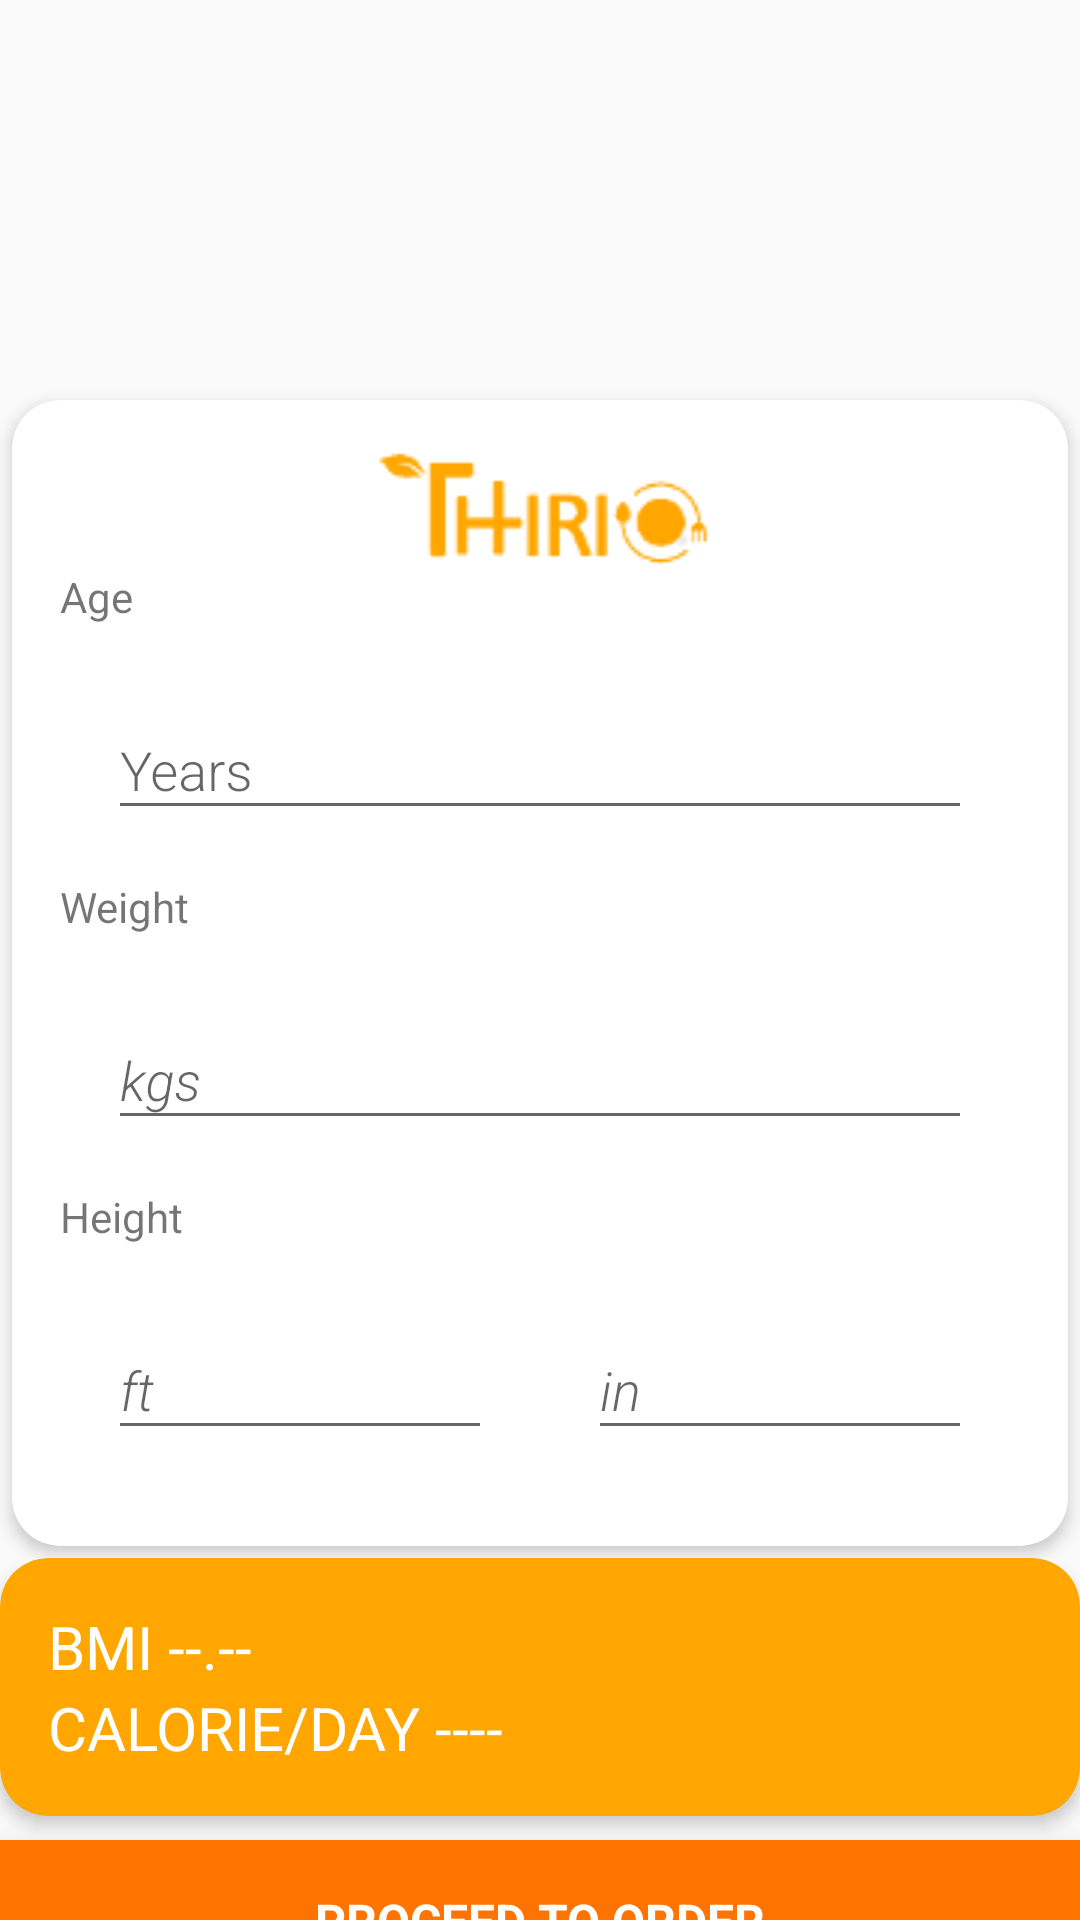

This screen was rendered from an Android layout file. Write that file and the resources it references.
<!-- AndroidManifest.xml: application theme AppTheme -->
<!-- res/layout/activity_bmi.xml -->
<?xml version="1.0" encoding="utf-8"?>
<android.support.constraint.ConstraintLayout xmlns:android="http://schemas.android.com/apk/res/android"
    xmlns:app="http://schemas.android.com/apk/res-auto"
    xmlns:tools="http://schemas.android.com/tools"
    android:id="@+id/activity_bmi"
    android:layout_width="match_parent"
    android:layout_height="match_parent"
    android:layout_margin="0dp"
    android:background="@null"
    android:orientation="vertical"
    android:padding="0dp">

    <TextView
        android:id="@+id/proceed"
        android:layout_width="match_parent"
        android:layout_height="wrap_content"
        android:layout_alignParentBottom="true"
        android:layout_marginBottom="16dp"
        android:background="@color/colorPrimaryDark"
        android:elevation="16dp"
        android:gravity="center_horizontal"
        android:padding="16dp"
        android:text="PROCEED TO ORDER"
        android:textColor="#fff"
        android:textSize="16sp"
        android:textStyle="bold"
        app:layout_constraintBottom_toBottomOf="parent"
        app:layout_constraintHorizontal_bias="1.0"
        app:layout_constraintLeft_toLeftOf="parent"
        app:layout_constraintRight_toRightOf="parent"
        app:layout_constraintTop_toBottomOf="parent"
        app:layout_constraintVertical_bias="1.0" />

    <android.support.v7.widget.CardView xmlns:android="http://schemas.android.com/apk/res/android"
        xmlns:card_view="http://schemas.android.com/apk/res-auto"
        android:id="@+id/card_view_bmi"
        android:layout_width="match_parent"
        android:layout_height="wrap_content"
        android:layout_above="@id/proceed"

        android:layout_marginBottom="8dp"
        android:transitionName="@string/transition_image"
        card_view:cardBackgroundColor="@color/colorPrimary"
        card_view:cardCornerRadius="16dp"
        card_view:cardElevation="3dp"
        card_view:contentPadding="16dp"
        card_view:layout_constraintBottom_toTopOf="@+id/proceed"
        card_view:layout_constraintHorizontal_bias="0.0"
        card_view:layout_constraintLeft_toLeftOf="parent"
        card_view:layout_constraintRight_toRightOf="parent">

        <LinearLayout
            android:layout_width="match_parent"
            android:layout_height="wrap_content"
            android:orientation="vertical">

            <TextView
                android:id="@+id/textViewBMI"
                android:layout_width="wrap_content"
                android:layout_height="wrap_content"
                android:text="BMI --.--"
                android:textAllCaps="true"
                android:textColor="#fff"
                android:textSize="20sp" />

            <TextView
                android:id="@+id/textViewCal"
                android:layout_width="wrap_content"
                android:layout_height="wrap_content"

                android:text="Calorie/day ----"
                android:textAllCaps="true"
                android:textColor="#fff"
                android:textSize="20sp" />
        </LinearLayout>
    </android.support.v7.widget.CardView>

    <LinearLayout
    android:id="@+id/llcards"
        app:layout_constraintBottom_toTopOf="@+id/card_view_bmi"
        app:layout_constraintHorizontal_bias="0.0"
        app:layout_constraintLeft_toLeftOf="parent"
        app:layout_constraintRight_toRightOf="parent"
    android:layout_width="match_parent"
    android:layout_height="wrap_content"
    android:layout_above="@+id/card_view_bmi"
    android:orientation="vertical">
    
    
    
        <android.support.v7.widget.CardView
            android:id="@+id/card_view_login"
            android:layout_width="match_parent"
            android:layout_height="wrap_content"
            android:layout_gravity="center"

            android:layout_margin="4dp"
            android:layout_marginLeft="16dp"
            android:gravity="center"
            app:cardBackgroundColor="#fff"
            app:cardCornerRadius="16dp"
            app:cardElevation="3dp"
            app:contentPadding="16dp">

            <LinearLayout
                android:layout_width="match_parent"
                android:layout_height="wrap_content"
                android:elevation="16dp"
                android:orientation="vertical">

                <ImageView
                    android:id="@+id/iconThirio"
                    android:layout_width="match_parent"
                    android:layout_height="wrap_content"
                    android:layout_gravity="center_horizontal"
                    android:src="@drawable/thiriologotext" />
                

                <TextView
                    android:id="@+id/sexTextView"
                    android:layout_width="match_parent"
                    android:layout_height="wrap_content"
                    android:text="Sex"
                    android:visibility="gone" />

                <com.jaredrummler.materialspinner.MaterialSpinner
                    android:id="@+id/spinnerSex"
                    android:layout_width="wrap_content"
                    android:layout_height="wrap_content"
                    android:textColor="#000"
                    android:visibility="gone"
                    app:ms_arrow_tint="@color/colorPrimary" />

                <TextView
                    android:id="@+id/ageTextView"
                    android:layout_width="match_parent"
                    android:layout_height="wrap_content"
                    android:text="Age" />

                <android.support.design.widget.TextInputLayout
                    android:layout_width="match_parent"
                    android:layout_height="wrap_content"
                    android:layout_margin="16dp"
                    android:hint="Years"
                    app:hintAnimationEnabled="true">

                    <android.support.design.widget.TextInputEditText
                        android:id="@+id/ageEditText"
                        android:layout_width="match_parent"
                        android:layout_height="wrap_content"
                        android:fontFamily="sans-serif-light"
                        android:imeOptions="actionNext"
                        android:inputType="number"
                        android:textAllCaps="true"
                        android:textColor="#000" />

                </android.support.design.widget.TextInputLayout>

                <TextView
                    android:id="@+id/weightTextView"
                    android:layout_width="match_parent"
                    android:layout_height="wrap_content"
                    android:text="Weight" />

                <android.support.design.widget.TextInputLayout
                    android:id="@+id/weightTextInput"
                    android:layout_width="match_parent"
                    android:layout_height="wrap_content"
                    android:layout_margin="16dp"
                    android:hint="kgs"
                    app:hintAnimationEnabled="true">

                    <android.support.design.widget.TextInputEditText
                        android:id="@+id/weightEditText"
                        android:layout_width="match_parent"
                        android:layout_height="wrap_content"
                        android:fontFamily="sans-serif-light"
                        android:imeOptions="actionNext"
                        android:inputType="number"
                        android:textAllCaps="true"
                        android:textColor="#000"
                        android:textStyle="italic" />

                </android.support.design.widget.TextInputLayout>

                <TextView
                    android:id="@+id/heightTextView"
                    android:layout_width="match_parent"
                    android:layout_height="wrap_content"
                    android:text="Height" />

                <LinearLayout
                    android:layout_width="match_parent"
                    android:layout_height="wrap_content"
                    android:orientation="horizontal">

                    <android.support.design.widget.TextInputLayout
                        android:id="@+id/ftTextInputLayout"
                        android:layout_width="0dp"
                        android:layout_height="wrap_content"
                        android:layout_margin="16dp"
                        android:layout_weight="1"
                        android:hint="ft"
                        app:hintAnimationEnabled="true">

                        <android.support.design.widget.TextInputEditText
                            android:id="@+id/ftEditText"
                            android:layout_width="match_parent"
                            android:layout_height="wrap_content"
                            android:fontFamily="sans-serif-light"
                            android:imeOptions="actionNext"
                            android:inputType="number"
                            android:textAllCaps="true"
                            android:textColor="#000"
                            android:textStyle="italic" />

                    </android.support.design.widget.TextInputLayout>

                    <android.support.design.widget.TextInputLayout
                        android:id="@+id/inTextInputLayout"
                        android:layout_width="0dp"
                        android:layout_height="wrap_content"
                        android:layout_margin="16dp"
                        android:layout_weight="1"
                        android:hint="in"
                        app:hintAnimationEnabled="true">

                        <android.support.design.widget.TextInputEditText
                            android:id="@+id/inEditText"
                            android:layout_width="match_parent"
                            android:layout_height="wrap_content"
                            android:fontFamily="sans-serif-light"
                            android:imeOptions="actionDone"
                            android:inputType="number"
                            android:textAllCaps="true"
                            android:textColor="#000"
                            android:textStyle="italic" />

                    </android.support.design.widget.TextInputLayout>


                </LinearLayout>

                
                
                
                
                
                
                
                
            </LinearLayout>
        </android.support.v7.widget.CardView>
        

    </LinearLayout>
</android.support.constraint.ConstraintLayout>
<!-- resources referenced by this layout -->
<resources>
  <color name="colorPrimary">#ffa600</color>
  <color name="colorPrimaryDark">#FF7300</color>
  <!-- drawable thiriologotext: png bitmap (drawable, 18641 bytes) -->
  <style name="AppTheme" parent="Theme.AppCompat.Light.DarkActionBar">
          
          <item name="colorPrimary">@color/colorPrimary</item>
          <item name="colorPrimaryDark">@color/colorPrimaryDark</item>
          <item name="colorAccent">@color/colorAccent</item>
      </style>
  <color name="colorAccent">#f3ca10</color>
</resources>
